Run: headless pygame with SDL's dummy video driver; simulated clock (each Clock.tick advances the game by its frame time, no real sleeping); random seed 0; keys injected as events and as key.get_pressed() state; mouse plan: one left click at the window centre at the start of phase 2, then a move to the lower-right quarter at the start of phase 3.
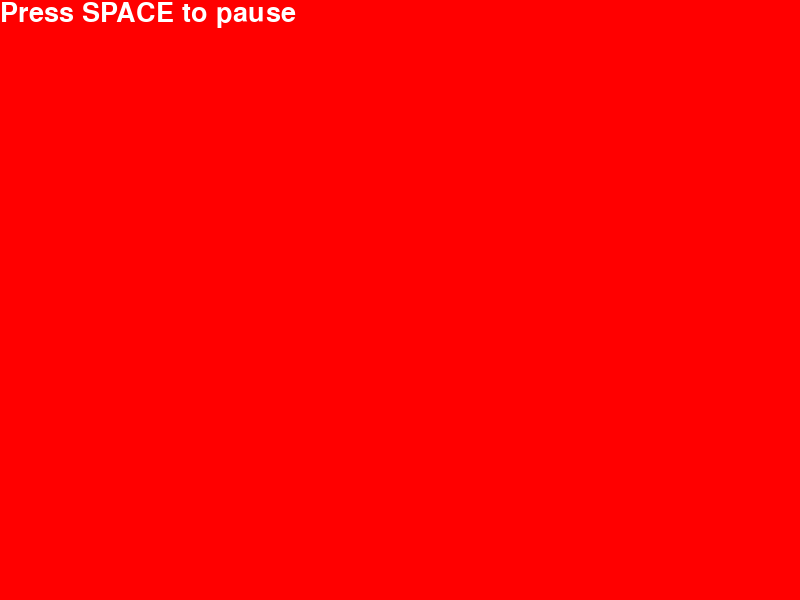
Frame 1 of 4 · flips 1–60 · no input
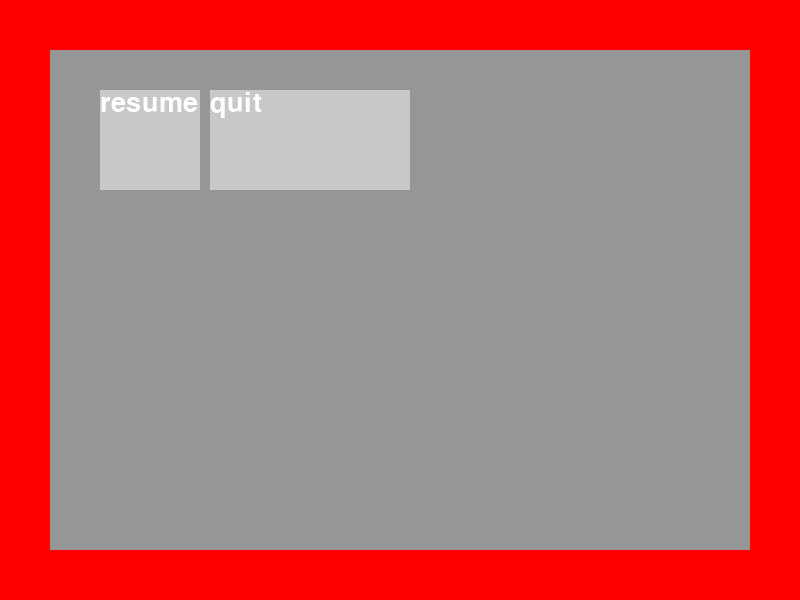
Frame 2 of 4 · flips 61–180 · clicked the window centre · tapped SPACE, RETURN · held RIGHT (→), D
Frame 3 of 4 · flips 181–300 · moved the mouse to the lower-right quarter · held DOWN (↓), S · screen unchanged from frame 2, image omitted
Frame 4 of 4 · flips 301–420 · held LEFT (←), A, UP (↑), W · screen unchanged from frame 3, image omitted

The pygame program that drew these frames:

import pygame


class Button():

    def __init__(self, text_color, background_color,rect, font, text, screen, state):

        self.text = text
        self.font = font
        self.background_color = background_color
        self.text_color = text_color
        self.width = rect[2]
        self.height = rect[3]
        self.rect = pygame.Rect(rect)
        self.origin = (rect[0], rect[1])
        self.clicked = False
        self.background = pygame.Surface((self.width, self.height))
        self.screen = screen
        self.return_state = state


    def check(self, pos):
        if self.rect.collidepoint(pos):
            return self.return_state

    def draw(self):

        #draw background
        self.background.fill(self.background_color)

        #img is the surface holding the text only, to be placed on the background of the button
        words = self.font.render(self.text, True, self.text_color)

        #place the image on the background
        self.background.blit(words, (0,0))

        #place the button on the display surface
        self.screen.blit(self.background, self.origin)

    
    
class MenuScreen():

    def __init__(self, screen,background_color, edge_offset, state):
        self.screen = screen
        self.background_color = background_color
        self.background = pygame.Surface((screen.get_width() - edge_offset*2, screen.get_height() - edge_offset*2))
        self.menu_state = state
        self.buttons = None
        self.edge_offset = edge_offset
        
    def set_buttons(self, buttons):
        self.buttons = buttons
        

    def draw(self):
        self.background.fill(self.background_color)
        self.screen.blit(self.background, (self.edge_offset,self.edge_offset))
        for button in self.buttons:
            button.draw()

    def check(self, pos):
        for button in self.buttons:
            if button.check(pos):
                return button.return_state
        return self.menu_state
    

def test():
    
    #start pygame
    pygame.init()

    #create game window
    SCREEN_WIDTH = 800
    SCREEN_HEIGHT = 600
    screen = pygame.display.set_mode((SCREEN_WIDTH, SCREEN_HEIGHT))
    pygame.display.set_caption("Main Menu")

    #variables NOTE: some things, like font, need to be built after a display
    font = pygame.font.SysFont("signpainter", 40)
    game_paused = False
    game_state = "play"
    TEXT_COL = (255, 255, 255)
    BKGRD_COL = (100,100,100)
    run = True

    #make banner
    banner_text = "Press SPACE to pause"
    banner_pos = (100, 100)
    banner_words = font.render(banner_text, True, TEXT_COL)
    

    #make buttons
    '''
    Button(text_color, background_color, (rectangle_of_button), font, display_text)
    Menu(screen,background_color, edge_offset, state)
    '''
    pause_menu = MenuScreen(screen, (150,150,150), 50, "pause")
    resume_button = Button(TEXT_COL, (200,200,200), (100,90,100,100), font, "resume", screen, "play")
    quit_button = Button(TEXT_COL, (200,200,200), (210,90,200,100), font, "quit", screen, "quit")
    pause_menu.set_buttons((resume_button, quit_button))

    quitting = Button(TEXT_COL, BKGRD_COL, (50,50,SCREEN_WIDTH-100,SCREEN_HEIGHT-100), font, "quitting", screen, "quitting")

    #menu loop
    while run is True:

        screen.fill((255,0,0))

        #get position of the mouse and if it was clicked
        pos = pygame.mouse.get_pos()
        clicked = True if pygame.mouse.get_pressed()[0] == 1 else False

        #event handler
        for event in pygame.event.get():
            if event.type == pygame.KEYDOWN:
                if event.key == pygame.K_SPACE:
                    game_state = "pause"
            if event.type == pygame.QUIT:
                run = False

        #check for state to display menus
        if game_state == "play":
            screen.blit(banner_words, (0,0))

        elif game_state == "pause":
            pause_menu.draw()
            if clicked:
                game_state = pause_menu.check(pos)

        elif game_state == "quit":
            quitting.draw()
            run = False

            
        print(game_state)
        pygame.display.flip()


    pygame.event.get()
    pygame.quit()


if __name__ == '__main__':
    test()
    
